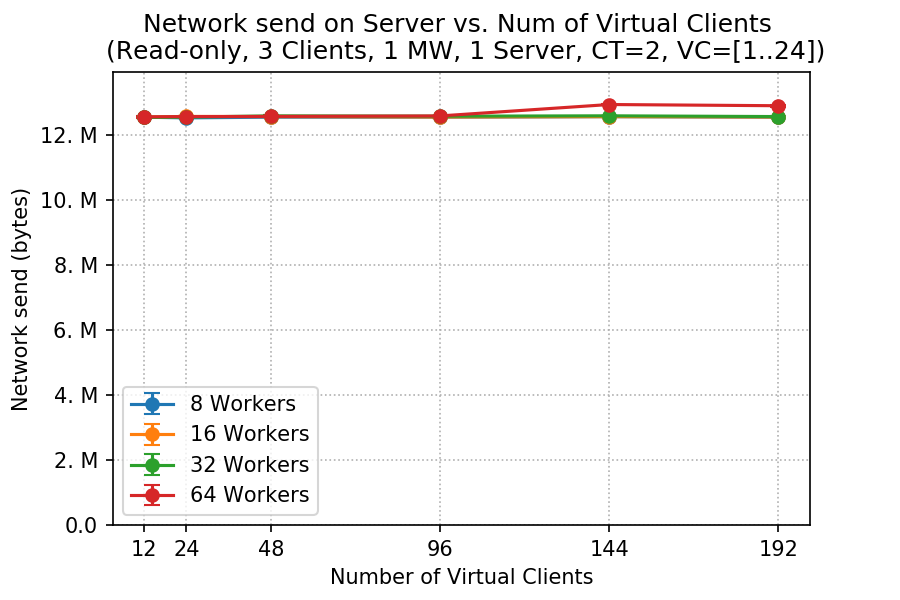

The file beside this chart, header and first rows:
client, worker, netsend_mean, netsend_std
12, 8, 12539093, 8122
12, 16, 12545562, 11414
12, 32, 12531545, 4634
12, 64, 12549348, 19531
24, 8, 12519024, 10288
24, 16, 12563097, 10520
24, 32, 12541799, 21834
24, 64, 12559131, 10292
48, 8, 12539786, 6073
48, 16, 12556805, 10625
48, 32, 12580972, 14010
48, 64, 12563467, 29144
96, 8, 12541262, 15737
96, 16, 12544438, 14721
96, 32, 12569868, 2260
96, 64, 12578470, 4547
144, 8, 12555691, 12010
144, 16, 12556049, 15050
144, 32, 12581961, 7892
144, 64, 12929317, 18957
192, 8, 12539318, 10592
192, 16, 12544513, 5903
192, 32, 12558762, 15644
192, 64, 12892112, 34171
